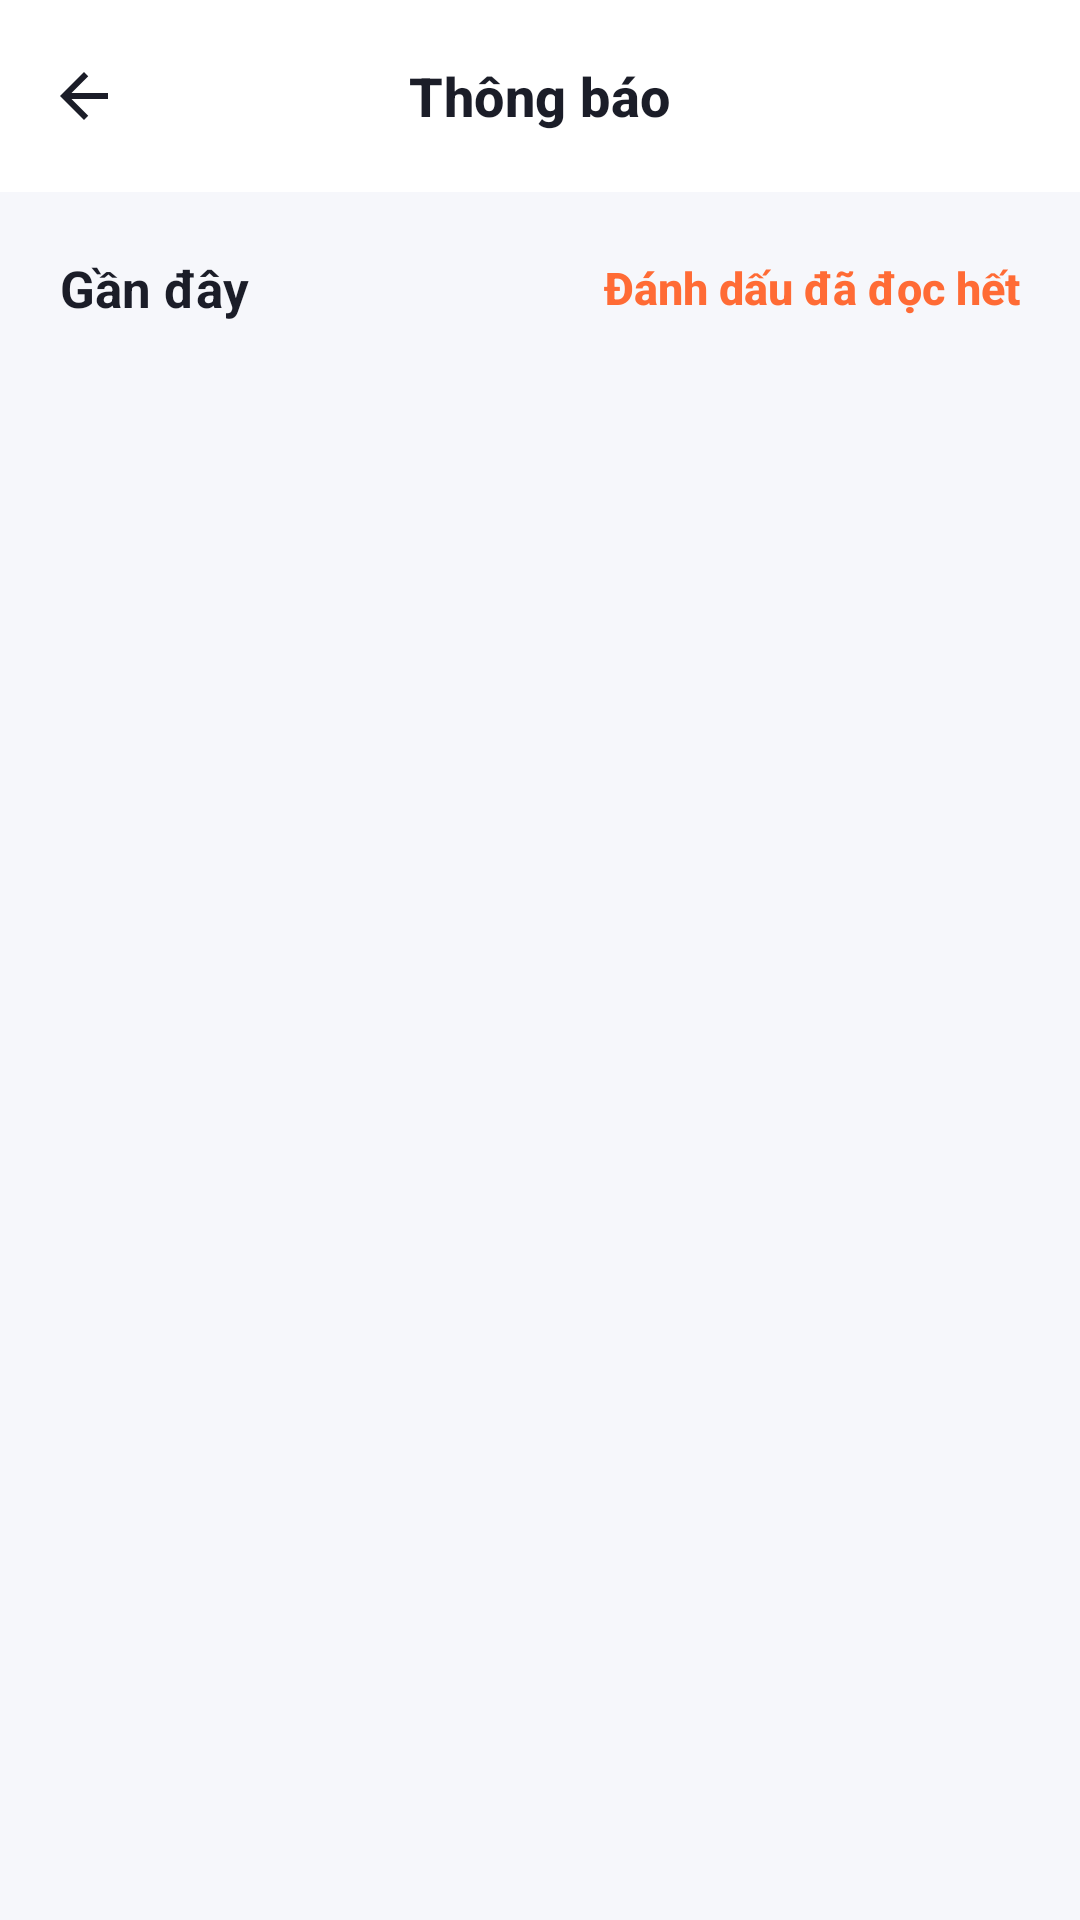

Produce the Android XML layout that renders to this screen, including the resource entries it uses.
<!-- AndroidManifest.xml: application theme Theme.TranMinhMan_LeNgocNhan_DoAn -->
<!-- res/layout/activity_notification.xml -->
<?xml version="1.0" encoding="utf-8"?>
<LinearLayout xmlns:android="http://schemas.android.com/apk/res/android"
    xmlns:app="http://schemas.android.com/apk/res-auto"
    xmlns:tools="http://schemas.android.com/tools"
    android:layout_width="match_parent"
    android:layout_height="match_parent"
    android:background="@color/surface"
    android:fitsSystemWindows="true"
    android:orientation="vertical">

    <com.google.android.material.appbar.MaterialToolbar
        android:id="@+id/toolbar"
        android:layout_width="match_parent"
        android:layout_height="?attr/actionBarSize"
        app:navigationIcon="@drawable/ic_back"
        app:title="Thông báo" />

    <LinearLayout
        android:layout_width="match_parent"
        android:layout_height="wrap_content"
        android:background="@color/background"
        android:gravity="center_vertical"
        android:orientation="horizontal"
        android:paddingStart="20dp"
        android:paddingTop="8dp"
        android:paddingEnd="8dp">

        <TextView
            style="@style/Text.App.Section"
            android:layout_width="0dp"
            android:layout_height="wrap_content"
            android:layout_weight="1"
            android:text="Gần đây" />

        <com.google.android.material.button.MaterialButton
            android:id="@+id/btn_mark_all_read"
            style="@style/Widget.App.Button.Text"
            android:layout_width="wrap_content"
            android:layout_height="wrap_content"
            android:text="Đánh dấu đã đọc hết" />
    </LinearLayout>

    <FrameLayout
        android:layout_width="match_parent"
        android:layout_height="0dp"
        android:layout_weight="1"
        android:background="@color/background">

        <androidx.recyclerview.widget.RecyclerView
            android:id="@+id/recycler_notifications"
            android:layout_width="match_parent"
            android:layout_height="match_parent"
            android:clipToPadding="false"
            android:paddingStart="16dp"
            android:paddingTop="4dp"
            android:paddingEnd="16dp"
            android:paddingBottom="16dp"
            tools:listitem="@layout/item_notification" />

        <TextView
            android:id="@+id/text_empty"
            style="@style/Text.App.Empty"
            android:layout_width="wrap_content"
            android:layout_height="wrap_content"
            android:layout_gravity="center"
            android:drawableTop="@drawable/empty_notifications"
            android:text="Bạn chưa có thông báo nào"
            android:visibility="gone" />

        <ProgressBar
            android:id="@+id/progress_bar"
            android:layout_width="36dp"
            android:layout_height="36dp"
            android:layout_gravity="center"
            android:visibility="gone" />

    </FrameLayout>

</LinearLayout>
<!-- res/layout/item_notification.xml (included above) -->
<?xml version="1.0" encoding="utf-8"?>
<com.google.android.material.card.MaterialCardView xmlns:android="http://schemas.android.com/apk/res/android"
    xmlns:app="http://schemas.android.com/apk/res-auto"
    android:layout_width="match_parent"
    android:layout_height="wrap_content"
    android:layout_marginTop="10dp">

    <LinearLayout
        android:layout_width="match_parent"
        android:layout_height="wrap_content"
        android:orientation="horizontal"
        android:padding="16dp">

        <ImageView
            android:layout_width="44dp"
            android:layout_height="44dp"
            android:background="@drawable/bg_circle_soft"
            android:importantForAccessibility="no"
            android:padding="11dp"
            android:src="@drawable/ic_notification"
            app:tint="@color/colorPrimary" />

        <LinearLayout
            android:layout_width="0dp"
            android:layout_height="wrap_content"
            android:layout_marginStart="14dp"
            android:layout_marginEnd="8dp"
            android:layout_weight="1"
            android:orientation="vertical">

            <TextView
                android:id="@+id/text_title"
                android:layout_width="match_parent"
                android:layout_height="wrap_content"
                android:textColor="@color/text_primary"
                android:textSize="15sp" />

            <TextView
                android:id="@+id/text_message"
                style="@style/Text.App.BodySecondary"
                android:layout_width="match_parent"
                android:layout_height="wrap_content"
                android:layout_marginTop="4dp" />

            <TextView
                android:id="@+id/text_time"
                style="@style/Text.App.Caption"
                android:layout_width="match_parent"
                android:layout_height="wrap_content"
                android:layout_marginTop="8dp"
                android:textColor="@color/text_hint"
                android:textSize="11sp" />
        </LinearLayout>

        <View
            android:id="@+id/dot_unread"
            android:layout_width="10dp"
            android:layout_height="10dp"
            android:layout_marginTop="4dp"
            android:background="@drawable/circle_unread_dot"
            android:visibility="invisible" />

    </LinearLayout>
</com.google.android.material.card.MaterialCardView>
<!-- resources referenced by this layout -->
<resources>
  <color name="background">#F6F7FB</color>
  <color name="colorPrimary">#FF6B35</color>
  <color name="surface">#FFFFFF</color>
  <color name="text_hint">#A9ADBA</color>
  <color name="text_primary">#1B1D28</color>
  <!-- drawable circle_unread_dot (drawable) -->
  <shape xmlns:android="http://schemas.android.com/apk/res/android"
      android:shape="oval">
      <solid android:color="@color/unread_dot" />
      <size android:width="10dp" android:height="10dp" />
  </shape>
  <!-- drawable empty_notifications (drawable) -->
  <?xml version="1.0" encoding="utf-8"?>
  <layer-list xmlns:android="http://schemas.android.com/apk/res/android">
      <item
          android:width="96dp"
          android:height="96dp"
          android:drawable="@drawable/ic_notification" />
  </layer-list>
  <style name="Text.App.BodySecondary" parent="Text.App.Body">
          <item name="android:textColor">@color/text_secondary</item>
      </style>
  <style name="Text.App.Caption" parent="">
          <item name="android:textSize">12sp</item>
          <item name="android:textColor">@color/text_secondary</item>
      </style>
  <style name="Text.App.Empty" parent="">
          <item name="android:textSize">15sp</item>
          <item name="android:textColor">@color/text_secondary</item>
          <item name="android:gravity">center</item>
          <item name="android:drawablePadding">16dp</item>
          <item name="android:drawableTint">@color/outline_strong</item>
      </style>
  <style name="Text.App.Section" parent="">
          <item name="android:textSize">17sp</item>
          <item name="android:textStyle">bold</item>
          <item name="android:textColor">@color/text_primary</item>
      </style>
  <style name="Widget.App.Button.Text" parent="Widget.Material3.Button.TextButton">
          <item name="android:textStyle">bold</item>
          <item name="android:textAllCaps">false</item>
          <item name="android:letterSpacing">0</item>
          <item name="android:textColor">@color/colorPrimary</item>
      </style>
  <style name="Theme.TranMinhMan_LeNgocNhan_DoAn" parent="Base.Theme.TranMinhMan_LeNgocNhan_DoAn" />
  <color name="unread_dot">#FF6B35</color>
  <style name="Text.App.Body" parent="">
          <item name="android:textSize">14sp</item>
          <item name="android:textColor">@color/text_primary</item>
          <item name="android:lineSpacingExtra">2dp</item>
      </style>
  <color name="text_secondary">#7A7F8F</color>
  <color name="outline_strong">#D9DCE3</color>
  <color name="white">#FFFFFFFF</color>
  <color name="primary_light">#FFF1EB</color>
  <color name="colorPrimaryDark">#E4531F</color>
  <color name="error">#E5484D</color>
  <color name="outline">#ECEDF2</color>
  <style name="Widget.App.Card" parent="Widget.Material3.CardView.Outlined">
          <item name="cardCornerRadius">18dp</item>
          <item name="cardElevation">0dp</item>
          <item name="cardBackgroundColor">@color/surface</item>
          <item name="strokeColor">@color/outline</item>
          <item name="strokeWidth">1dp</item>
      </style>
  <style name="Widget.App.RatingBar" parent="Widget.AppCompat.RatingBar">
          <item name="android:progressTint">@color/star</item>
          <item name="android:secondaryProgressTint">@color/star</item>
          <item name="android:progressBackgroundTint">@color/outline_strong</item>
      </style>
  <style name="TextAppearance.App.ToolbarTitle" parent="TextAppearance.Material3.TitleMedium">
          <item name="android:textSize">18sp</item>
          <item name="android:textStyle">bold</item>
          <item name="android:textColor">@color/text_primary</item>
      </style>
  <style name="Widget.App.BottomNavigation.Indicator" parent="Widget.Material3.BottomNavigationView.ActiveIndicator">
          <item name="android:color">@color/primary_light</item>
      </style>
  <color name="star">#FFB400</color>
</resources>
